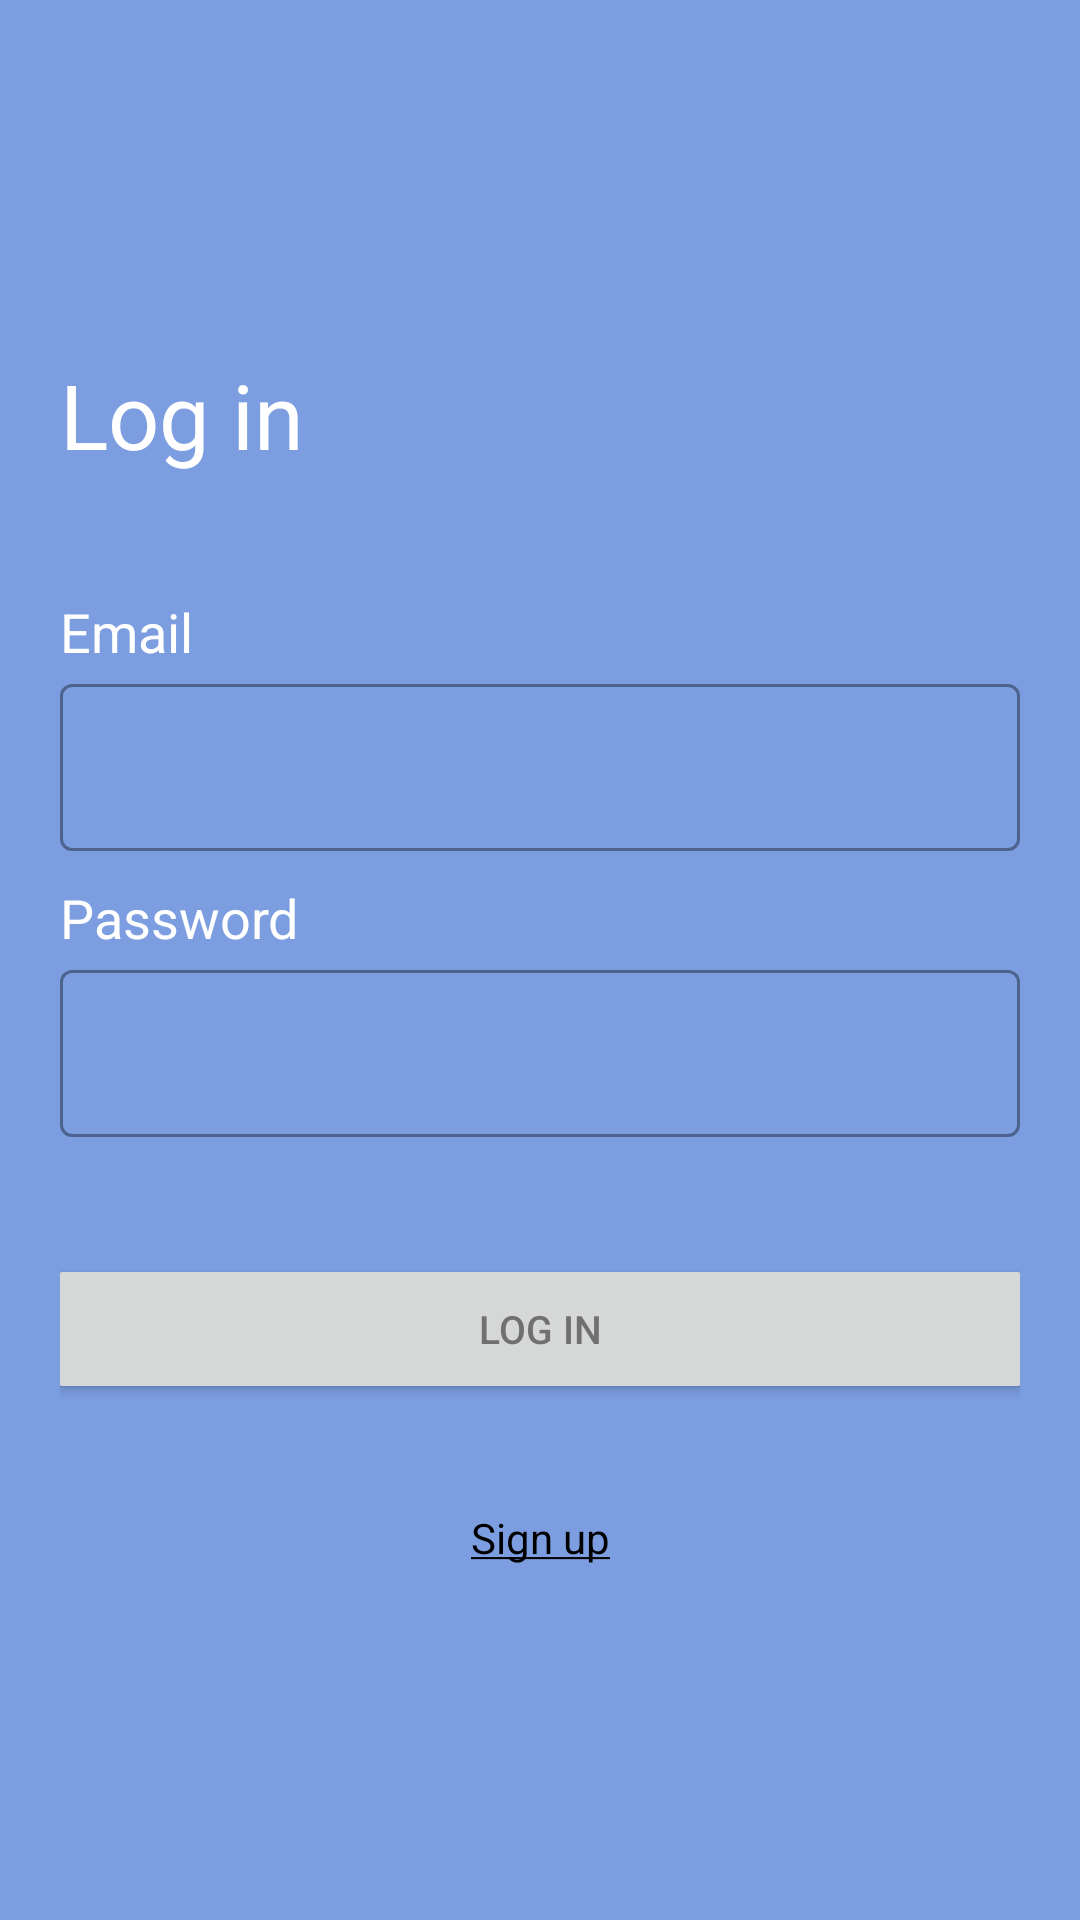

The Android layout XML behind this screen, and the referenced resources:
<!-- AndroidManifest.xml: application theme Theme.JustDoit -->
<!-- res/layout/activity_login.xml -->
<?xml version="1.0" encoding="utf-8"?>
<LinearLayout xmlns:android="http://schemas.android.com/apk/res/android"
    xmlns:tools="http://schemas.android.com/tools"
    android:layout_width="match_parent"
    android:layout_height="match_parent"
    android:layout_gravity="center"
    android:background="@color/dark_blue"
    android:padding="20dp"
    tools:context=".Activities.LoginActivity">

    <ScrollView
        android:layout_width="match_parent"
        android:layout_height="wrap_content"
        android:layout_gravity="center">


        <LinearLayout
            android:layout_width="match_parent"
            android:layout_height="wrap_content"
            android:orientation="vertical">


            <TextView

                android:layout_width="match_parent"
                android:layout_height="0dp"
                android:layout_weight="0.6"
                android:text="Log in"
                android:id="@+id/login_tv"
                android:layout_marginBottom="40dp"
                android:textColor="@color/white"
                android:textSize="30sp"


                />


            <TextView
                android:layout_width="match_parent"
                android:layout_height="wrap_content"
                android:textSize="18sp"
                android:text="Email"
                android:textColor="@color/white"


                />

            <com.google.android.material.textfield.TextInputLayout
                android:id="@+id/username_outline"
                style="@style/Widget.MaterialComponents.TextInputLayout.OutlinedBox"
                android:layout_width="match_parent"
                android:layout_height="wrap_content">

                <EditText

                    android:id="@+id/Email_login_edittxt"
                    android:layout_width="match_parent"
                    android:layout_height="wrap_content"
                    android:drawableLeft="@drawable/ic_baseline_email_24"

                    />

                <Space
                    android:layout_width="match_parent"
                    android:layout_height="10dp" />
            </com.google.android.material.textfield.TextInputLayout>

            <TextView
                android:id="@+id/password_textview"
                android:layout_width="match_parent"
                android:layout_height="wrap_content"
                android:textSize="18sp"
                android:text="Password"
                android:textColor="@color/white"


                />

            <com.google.android.material.textfield.TextInputLayout
                android:id="@+id/password_outline"
                style="@style/Widget.MaterialComponents.TextInputLayout.OutlinedBox"
                android:layout_width="match_parent"
                android:layout_height="wrap_content">


                <EditText
                    android:id="@+id/password_edittv"
                    android:layout_width="match_parent"
                    android:layout_height="wrap_content"
                    android:drawableLeft="@drawable/ic_baseline_lock_24"
                    />

            </com.google.android.material.textfield.TextInputLayout>

            <TextView

                android:id="@+id/forget_password"
                android:layout_width="match_parent"
                android:layout_height="wrap_content"
                android:gravity="right"

                android:textColor="@color/black"


                />

            <Space
                android:layout_width="match_parent"
                android:layout_height="10dp" />

            <androidx.appcompat.widget.AppCompatButton

                android:id="@+id/login_btn"
                android:layout_width="330dp"
                android:layout_height="50dp"
                android:layout_gravity="center"
                android:layout_marginTop="10dp"
                android:gravity="center"
                android:text="Log in"
                android:textColor="@color/grey_color"
                android:textSize="13sp" />





            <TextView
                android:id="@+id/signup_text"
                android:layout_width="match_parent"
                android:layout_height="wrap_content"
                android:gravity="center"
                android:layout_marginTop="35dp"
                android:text="@string/sign_up"
                android:textColor="@color/black"


                />
        </LinearLayout>
    </ScrollView>


</LinearLayout>
<!-- resources referenced by this layout -->
<resources>
  <color name="black">#FF000000</color>
  <color name="dark_blue">#7C9EE1</color>
  <color name="grey_color">#707070</color>
  <color name="white">#FFFFFFFF</color>
  <string name="sign_up"><u>Sign up</u></string>
  <style name="Theme.JustDoit" parent="Theme.MaterialComponents.DayNight.DarkActionBar">
          
          <item name="colorPrimary">@color/purple_500</item>
          <item name="colorPrimaryVariant">@color/purple_700</item>
          <item name="colorOnPrimary">@color/white</item>
          
          <item name="colorSecondary">@color/teal_200</item>
          <item name="colorSecondaryVariant">@color/teal_700</item>
          <item name="colorOnSecondary">@color/black</item>
          
          <item name="android:statusBarColor" tools:targetApi="l">?attr/colorPrimaryVariant</item>
          
      </style>
  <color name="purple_500">#FF6200EE</color>
  <color name="purple_700">#FF3700B3</color>
  <color name="teal_200">#FF03DAC5</color>
  <color name="teal_700">#FF018786</color>
</resources>
